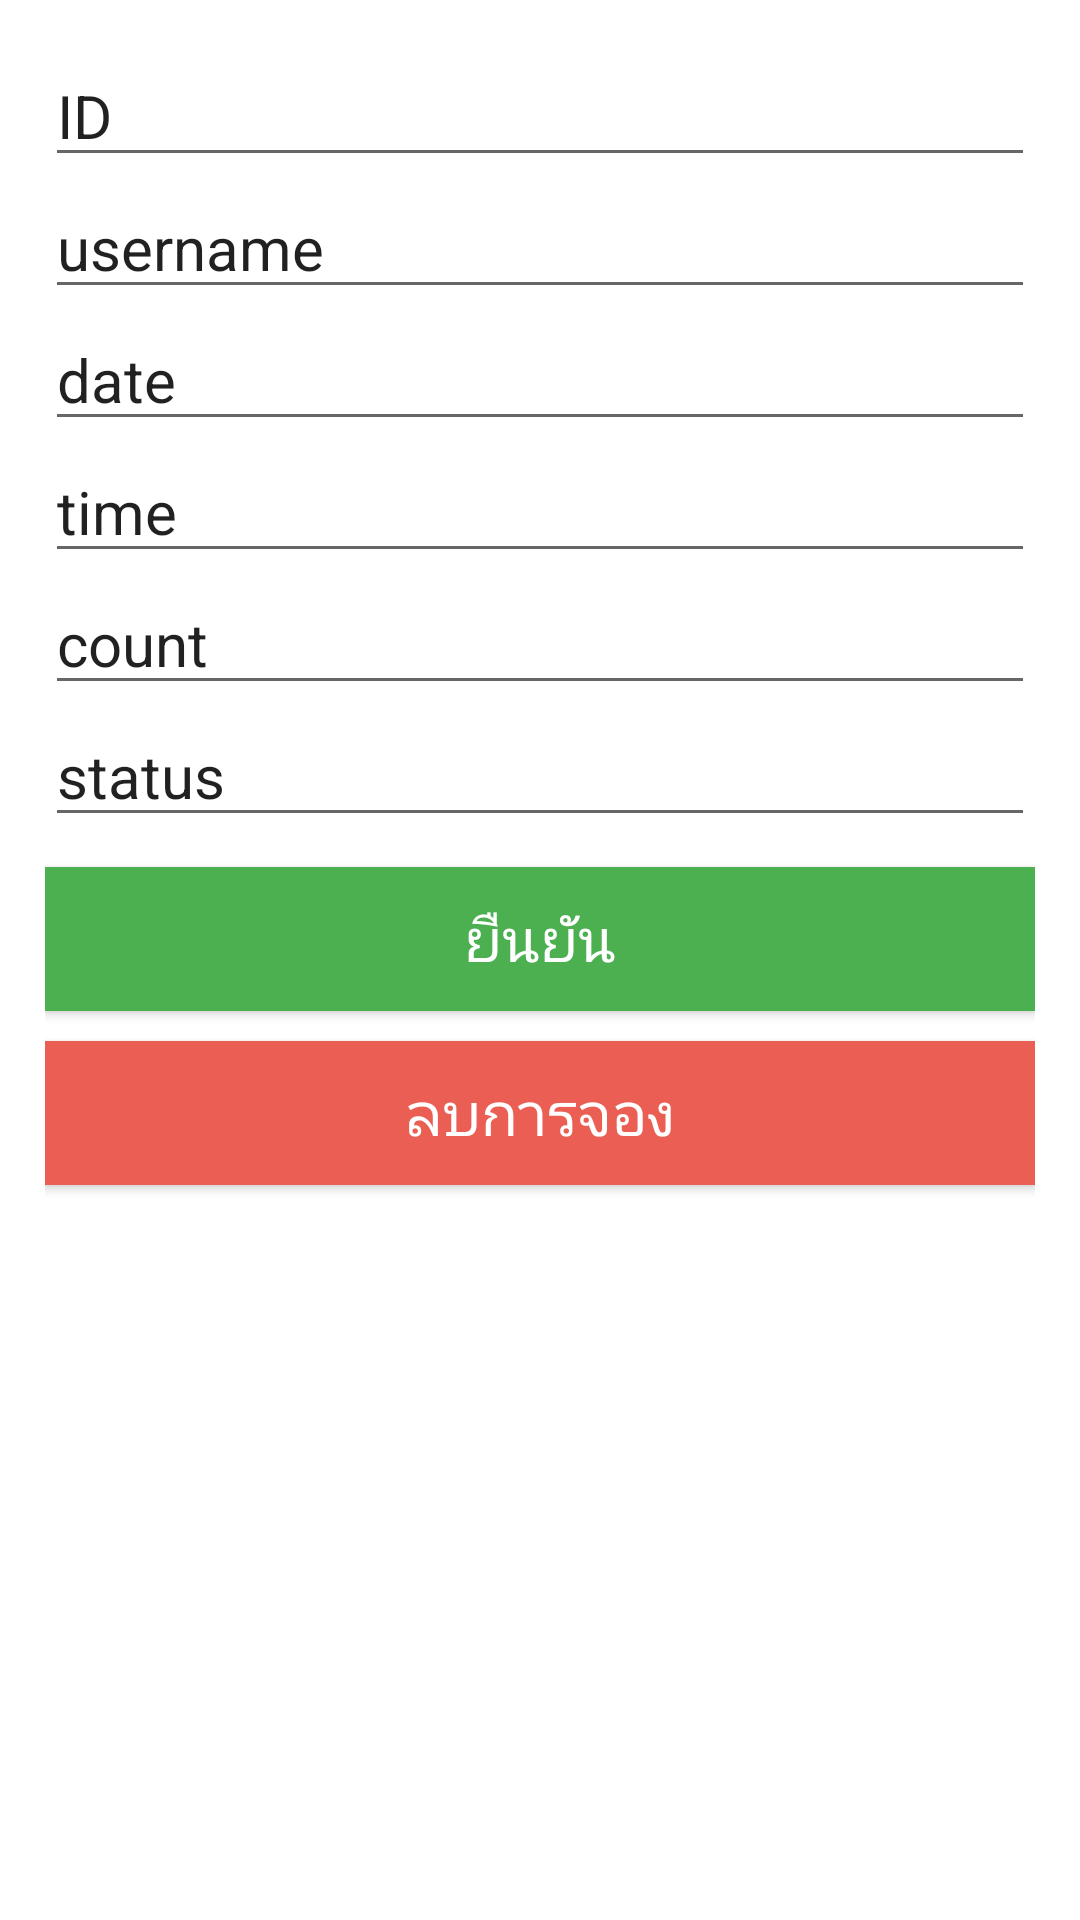

This screen was rendered from an Android layout file. Write that file and the resources it references.
<!-- AndroidManifest.xml: application theme Theme.Haruto -->
<!-- res/layout/activity_edit_delete_emp.xml -->
<?xml version="1.0" encoding="utf-8"?>
<LinearLayout xmlns:android="http://schemas.android.com/apk/res/android"
    xmlns:app="http://schemas.android.com/apk/res-auto"
    xmlns:tools="http://schemas.android.com/tools"
    android:layout_width="match_parent"
    android:layout_height="match_parent"
    android:orientation="vertical"
    android:padding="15dp"
    tools:context=".EditDeleteEMPActivity">

    <androidx.appcompat.widget.AppCompatEditText
        android:layout_width="match_parent"
        android:layout_height="wrap_content"
        android:text="ID"
        android:inputType="text"
        android:textSize="20sp"
        android:id="@+id/edtId2"/>
    <androidx.appcompat.widget.AppCompatEditText
        android:layout_width="match_parent"
        android:layout_height="wrap_content"
        android:text="username"
        android:inputType="text"
        android:textSize="20sp"
        android:id="@+id/edtUser2"/>

    <androidx.appcompat.widget.AppCompatEditText
        android:layout_width="match_parent"
        android:layout_height="wrap_content"
        android:text="date"
        android:inputType="text"
        android:textSize="20sp"
        android:id="@+id/edtDate2"/>

    <androidx.appcompat.widget.AppCompatEditText
        android:id="@+id/edtTime2"
        android:layout_width="match_parent"
        android:layout_height="wrap_content"
        android:text="time"
        android:inputType="number"
        android:textSize="20sp" />

    <androidx.appcompat.widget.AppCompatEditText
        android:id="@+id/edtCount2"
        android:layout_width="match_parent"
        android:layout_height="wrap_content"
        android:text="count"
        android:inputType="number"
        android:textSize="20sp" />

    <androidx.appcompat.widget.AppCompatEditText
        android:id="@+id/edtStatus2"
        android:layout_width="match_parent"
        android:layout_height="wrap_content"
        android:text="status"
        android:inputType="number"
        android:textSize="20sp" />


    <androidx.appcompat.widget.AppCompatButton
        android:layout_width="match_parent"
        android:layout_height="wrap_content"
        android:layout_marginTop="10dp"
        android:textColor="@color/white"
        android:background="#4CAF50"
        android:onClick="save"
        android:text="ยืนยัน"
        android:textSize="20sp"/>

    <androidx.appcompat.widget.AppCompatButton
        android:layout_width="match_parent"
        android:layout_height="wrap_content"
        android:layout_marginTop="10dp"
        android:textColor="@color/white"
        android:background="#EA5E53"
        android:onClick="delete"
        android:text="ลบการจอง"
        android:textSize="20sp"/>

</LinearLayout>
<!-- resources referenced by this layout -->
<resources>
  <style name="Theme.Haruto" parent="Theme.MaterialComponents.DayNight.DarkActionBar">
          
          <item name="colorPrimary">#E15731</item>
          <item name="colorPrimaryVariant">@color/purple_700</item>
          <item name="colorOnPrimary">@color/white</item>
          
          <item name="colorSecondary">@color/teal_200</item>
          <item name="colorSecondaryVariant">@color/teal_700</item>
          <item name="colorOnSecondary">@color/black</item>
          
          <item name="android:statusBarColor" tools:targetApi="l">?attr/colorPrimaryVariant</item>
          
      </style>
  <!-- not gathered from this repository: default colours our renderer supplied (Android Studio template values) -->
  <color name="purple_700">#FF3700B3</color>
  <color name="teal_200">#FF03DAC5</color>
  <color name="teal_700">#FF018786</color>
  <color name="black">#FF000000</color>
  <color name="white">#FFFFFFFF</color>
</resources>
